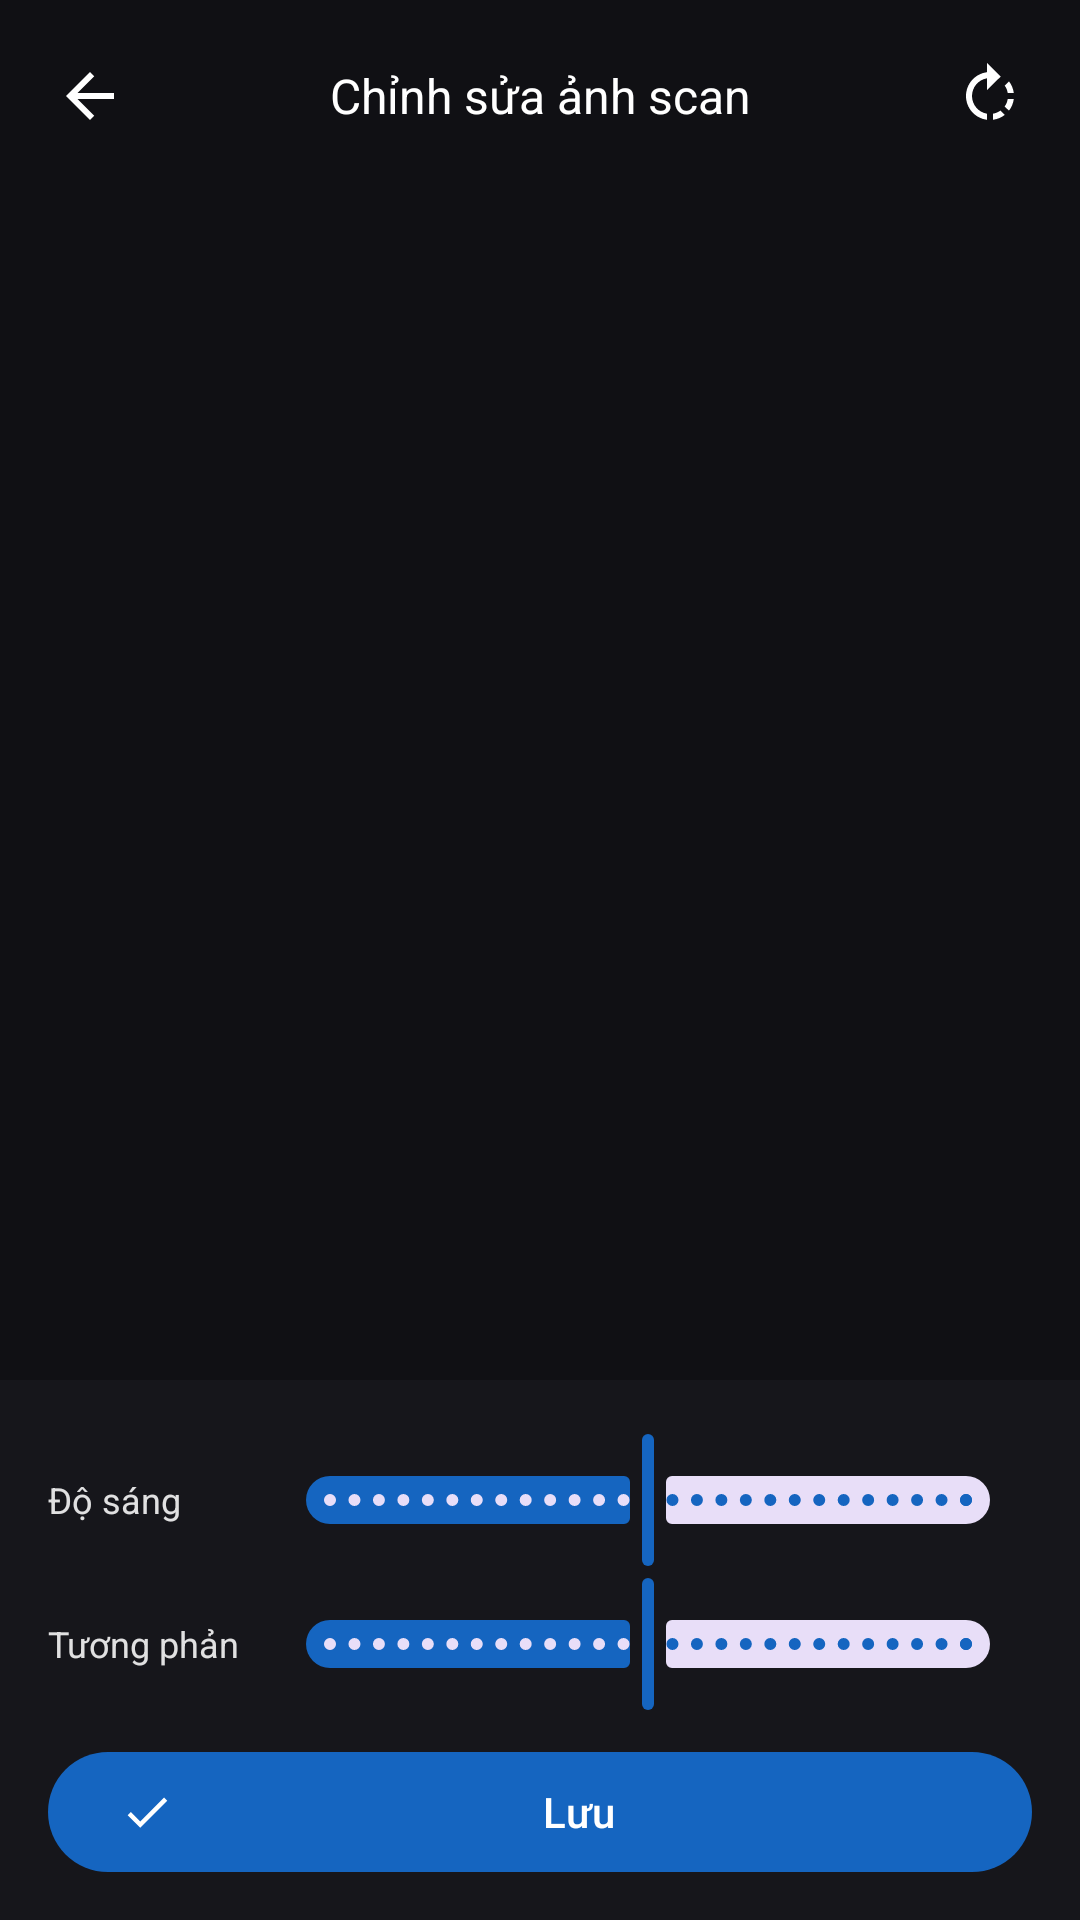

Write the Android layout XML for this screen, with the resource values it uses.
<!-- AndroidManifest.xml: activity theme Theme.DocScan.Camera -->
<!-- res/layout/activity_edit.xml -->
<?xml version="1.0" encoding="utf-8"?>
<LinearLayout xmlns:android="http://schemas.android.com/apk/res/android"
    xmlns:app="http://schemas.android.com/apk/res-auto"
    android:layout_width="match_parent"
    android:layout_height="match_parent"
    android:background="@color/camera_background"
    android:orientation="vertical">

    <LinearLayout
        android:id="@+id/topBar"
        android:layout_width="match_parent"
        android:layout_height="wrap_content"
        android:gravity="center_vertical"
        android:orientation="horizontal"
        android:paddingStart="8dp"
        android:paddingTop="10dp"
        android:paddingEnd="8dp"
        android:paddingBottom="10dp">

        <ImageButton
            android:id="@+id/backButton"
            android:layout_width="44dp"
            android:layout_height="44dp"
            android:background="?attr/selectableItemBackgroundBorderless"
            android:contentDescription="@string/cd_back"
            android:src="@drawable/ic_back"
            app:tint="@android:color/white" />

        <TextView
            android:layout_width="0dp"
            android:layout_height="wrap_content"
            android:layout_weight="1"
            android:gravity="center"
            android:text="@string/edit_title"
            android:textColor="@android:color/white"
            android:textSize="16sp" />

        <ImageButton
            android:id="@+id/rotateButton"
            android:layout_width="44dp"
            android:layout_height="44dp"
            android:background="?attr/selectableItemBackgroundBorderless"
            android:contentDescription="@string/action_rotate_right"
            android:src="@drawable/ic_rotate_right"
            app:tint="@android:color/white" />
    </LinearLayout>

    <FrameLayout
        android:layout_width="match_parent"
        android:layout_height="0dp"
        android:layout_weight="1">

        <ImageView
            android:id="@+id/preview"
            android:layout_width="match_parent"
            android:layout_height="match_parent"
            android:contentDescription="@string/cd_preview"
            android:padding="12dp"
            android:scaleType="fitCenter" />

        <ProgressBar
            android:id="@+id/progress"
            android:layout_width="wrap_content"
            android:layout_height="wrap_content"
            android:layout_gravity="center"
            android:indeterminateTint="@android:color/white"
            android:visibility="gone" />
    </FrameLayout>

    <LinearLayout
        android:id="@+id/bottomPanel"
        android:layout_width="match_parent"
        android:layout_height="wrap_content"
        android:background="#FF16161B"
        android:orientation="vertical"
        android:paddingStart="16dp"
        android:paddingTop="12dp"
        android:paddingEnd="16dp"
        android:paddingBottom="12dp">

        <HorizontalScrollView
            android:layout_width="match_parent"
            android:layout_height="wrap_content"
            android:scrollbars="none">

            <com.google.android.material.chip.ChipGroup
                android:id="@+id/filterGroup"
                android:layout_width="wrap_content"
                android:layout_height="wrap_content"
                app:singleLine="true"
                app:singleSelection="true" />
        </HorizontalScrollView>

        <LinearLayout
            android:layout_width="match_parent"
            android:layout_height="wrap_content"
            android:layout_marginTop="4dp"
            android:gravity="center_vertical"
            android:orientation="horizontal">

            <TextView
                android:layout_width="72dp"
                android:layout_height="wrap_content"
                android:text="@string/label_brightness"
                android:textColor="#DEFFFFFF"
                android:textSize="12sp" />

            <com.google.android.material.slider.Slider
                android:id="@+id/brightnessSlider"
                android:layout_width="0dp"
                android:layout_height="wrap_content"
                android:layout_weight="1"
                android:stepSize="1"
                android:value="0"
                android:valueFrom="-80"
                android:valueTo="80" />
        </LinearLayout>

        <LinearLayout
            android:layout_width="match_parent"
            android:layout_height="wrap_content"
            android:gravity="center_vertical"
            android:orientation="horizontal">

            <TextView
                android:layout_width="72dp"
                android:layout_height="wrap_content"
                android:text="@string/label_contrast"
                android:textColor="#DEFFFFFF"
                android:textSize="12sp" />

            <com.google.android.material.slider.Slider
                android:id="@+id/contrastSlider"
                android:layout_width="0dp"
                android:layout_height="wrap_content"
                android:layout_weight="1"
                android:stepSize="1"
                android:value="0"
                android:valueFrom="-80"
                android:valueTo="80" />
        </LinearLayout>

        <com.google.android.material.button.MaterialButton
            android:id="@+id/saveButton"
            android:layout_width="match_parent"
            android:layout_height="wrap_content"
            android:layout_marginTop="8dp"
            android:text="@string/action_save"
            app:icon="@drawable/ic_check" />
    </LinearLayout>
</LinearLayout>
<!-- resources referenced by this layout -->
<resources>
  <color name="camera_background">#FF101014</color>
  <!-- drawable ic_back (drawable) -->
  <vector xmlns:android="http://schemas.android.com/apk/res/android"
      android:width="24dp"
      android:height="24dp"
      android:viewportWidth="24"
      android:viewportHeight="24">
      <path android:fillColor="#FF1F1F1F" android:pathData="M20,11H7.83l5.59,-5.59L12,4l-8,8 8,8 1.41,-1.41L7.83,13H20v-2z" />
  </vector>
  <!-- drawable ic_check (drawable) -->
  <vector xmlns:android="http://schemas.android.com/apk/res/android"
      android:width="24dp"
      android:height="24dp"
      android:viewportWidth="24"
      android:viewportHeight="24">
      <path android:fillColor="#FF1F1F1F" android:pathData="M9,16.17L4.83,12l-1.42,1.41L9,19L21,7l-1.41,-1.41z" />
  </vector>
  <!-- drawable ic_rotate_right (drawable) -->
  <vector xmlns:android="http://schemas.android.com/apk/res/android"
      android:width="24dp"
      android:height="24dp"
      android:viewportWidth="24"
      android:viewportHeight="24">
      <path android:fillColor="#FF1F1F1F" android:pathData="M15.55,5.55L11,1v3.07C7.06,4.56 4,7.92 4,12s3.05,7.44 7,7.93v-2.02c-2.84,-0.48 -5,-2.94 -5,-5.91s2.16,-5.43 5,-5.91V10l4.55,-4.45zM19.93,11c-0.17,-1.39 -0.72,-2.73 -1.62,-3.89l-1.42,1.42c0.54,0.75 0.88,1.6 1.02,2.47h2.02zM13,17.9v2.02c1.39,-0.17 2.74,-0.71 3.9,-1.61l-1.44,-1.44c-0.75,0.54 -1.59,0.89 -2.46,1.03zM16.89,15.48l1.42,1.41c0.9,-1.16 1.45,-2.5 1.62,-3.89h-2.02c-0.14,0.87 -0.48,1.72 -1.02,2.48z" />
  </vector>
  <string name="action_rotate_right">Xoay phải</string>
  <string name="action_save">Lưu</string>
  <string name="cd_back">Quay lại</string>
  <string name="cd_preview">Xem trước ảnh scan</string>
  <string name="edit_title">Chỉnh sửa ảnh scan</string>
  <string name="label_brightness">Độ sáng</string>
  <string name="label_contrast">Tương phản</string>
  <style name="Theme.DocScan.Camera" parent="Theme.DocScan">
          <item name="android:windowBackground">@color/camera_background</item>
          <item name="android:statusBarColor">@android:color/black</item>
          <item name="android:navigationBarColor">@android:color/black</item>
      </style>
  <style name="Theme.DocScan" parent="Theme.Material3.DayNight.NoActionBar">
          <item name="colorPrimary">@color/brand_primary</item>
          <item name="colorOnPrimary">@color/brand_on_primary</item>
          <item name="colorSecondary">@color/brand_secondary</item>
          <item name="android:statusBarColor">?attr/colorPrimary</item>
          <item name="android:windowLightStatusBar" tools:targetApi="m">false</item>
      </style>
  <color name="brand_primary">#1565C0</color>
  <color name="brand_on_primary">#FFFFFF</color>
  <color name="brand_secondary">#00897B</color>
</resources>
